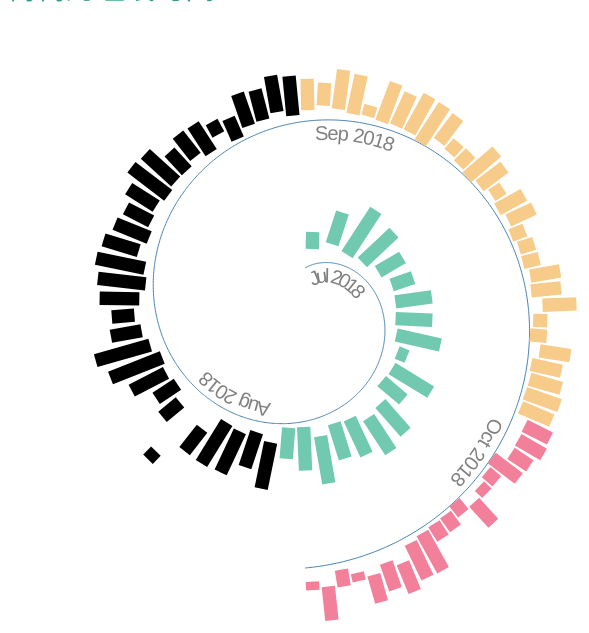
D3 v4 page, settled after 480 driven frames (8 s of simulated time); the page loaded 1 data file(s).


// ── main.js
var dataset = [4, 7, 9.9, 13.33, 11.68, 9, 8, 10.5, 10.5, 12, 5.88, 12, 9, 10.75, 11.17, 11, 10.5, 12.5, 11.67, 9.5, 12.33, 10.5, 12, 12.5, 9, 6, 8, 8.5, 10.83, 13.83, 14, 9.5, 8, 11, 12.5, 12.75, 10.5, 10.5, 9, 9.75, 12.17, 11.25, 8.5, 9, 9.83, 6.5, 8, 10, 9.5, 10.5, 11, 9.5, 8, 11, 11, 6, 11.28, 10.22, 11.33, 11.83, 9.5, 6.5, 7, 11, 9.5, 6.33, 9.33, 9, 6.67, 6.83, 7, 9.35, 9.33, 10, 6.5, 7, 9.5, 9.5, 9.83, 10.5, 10, 9, 9.17, 8, 10, 6.5, 5.83, 9, 6.5, 7, 7, 11.53, 10.83, 9.5, 9, 9, 5.5, 7, null, null, null]
var width = 600,
    height = 600,
    start = 0,
    end = 1.00,
    numSpirals = 3
margin = { top: 50, bottom: 50, left: 50, right: 50 };

var theta = function (r) {
    return numSpirals * Math.PI * r;
};

// used to assign nodes color by group

var color = ["#71cab0", "f5917b", "#f7cb8a", "#f2809b"];

var r = d3.min([width, height]) / 2 - 40;

var radius = d3.scaleLinear()
    .domain([start, end])
    .range([40, r]);

var svg = d3.select("#chart").append("svg")
    .attr("width", width + margin.right + margin.left)
    .attr("height", height + margin.left + margin.right)
    .append("g")
    .attr("transform", "translate(" + width / 2 + "," + height / 2 + ")");

var points = d3.range(start, end + 0.001, (end - start) / 1000);

var spiral = d3.radialLine()
    .curve(d3.curveCardinal)
    .angle(theta)
    .radius(radius);

var path = svg.append("path")
    .datum(points)
    .attr("id", "spiral")
    .attr("d", spiral)
    .style("fill", "none")
    .style("stroke", "steelblue");

var spiralLength = path.node().getTotalLength(),
    N = 100,
    barWidth = (spiralLength / N) - 1;
d3.json("100days.json", function (error, root) {
    if (error)
        console.log(error);
    var attr1 = "date";
    var attr2 = "group";
    var attr3 = "time";
    var minv = d3.min(root, function (d) { return d.value; });
    var maxv = d3.max(root, function (d) { return d.value; });
    var did = maxv - minv;
    for (var i = 0; i < N; i++) {
        root[i][attr3] = root[i].value;//储存时间
        root[i].value = (root[i].value - minv) / did;//归一化处理
        var loveDate = new Date();//生成日期
        loveDate.setFullYear(2018, 6, 12);
        loveDate.setDate(loveDate.getDate() + i);
        root[i][attr1] = loveDate;
        root[i][attr2] = loveDate.getMonth();
    }
    var someData = root;
    var timeScale = d3.scaleTime()
        .domain(d3.extent(someData, function (d) {
            return d.date;
        }))
        .range([0, spiralLength]);

    // yScale for the bar height
    var yScale = d3.scaleLinear()
        .domain([0, d3.max(someData, function (d) {
            return d.value;
        })])
        .range([0, (r / numSpirals) - 30]);

    svg.selectAll("rect")
        .data(someData)
        .enter()
        .append("rect")
        .attr("x", function (d, i) {

            var linePer = timeScale(d.date),
                posOnLine = path.node().getPointAtLength(linePer),
                angleOnLine = path.node().getPointAtLength(linePer - barWidth);

            d.linePer = linePer; // % distance are on the spiral
            d.x = posOnLine.x; // x postion on the spiral
            d.y = posOnLine.y; // y position on the spiral

            d.a = (Math.atan2(angleOnLine.y, angleOnLine.x) * 180 / Math.PI) - 90; //angle at the spiral position

            return d.x;
        })
        .attr("y", function (d) {
            return d.y + d.start * 7;
        })
        .attr("width", function (d) {
            return barWidth;
        })
        .attr("height", function (d) {
            return yScale(d.value);
        })
        .style("fill", function (d, i) { return color[d.group - 6]; })
        .style("stroke", "none")
        .attr("transform", function (d) {
            return "rotate(" + d.a + "," + d.x + "," + d.y + ")"; // rotate the bar
        });


    // add date labels
    var tF = d3.timeFormat("%b %Y"),
        firstInMonth = {};

    svg.selectAll("text")
        .data(someData)
        .enter()
        .append("text")
        .attr("dy", 20)
        .style("text-anchor", "start")
        .style("font", "20px arial")
        .append("textPath")
        // only add for the first of each month
        .filter(function (d) {
            var sd = tF(d.date);
            if (!firstInMonth[sd]) {
                firstInMonth[sd] = 1;
                return true;
            }
            return false;
        })
        .text(function (d) {
            return tF(d.date);
        })
        // place text along spiral
        .attr("xlink:href", "#spiral")
        .style("fill", "grey")
        .attr("startOffset", function (d) {
            return ((d.linePer / spiralLength) * 100) + "%";
        })


    var tooltip = d3.select("#chart")
        .append('div')
        .attr('class', 'tooltip');

    tooltip.append('div')
        .attr('class', 'date');
    tooltip.append('div')
        .attr('class', 'time');
    tooltip.append('div')
        .attr('class', 'sleep');

    svg.selectAll("rect")
        .on('mouseover', function (d) {

            tooltip.select('.date').html("日期: <b>" + d.date.toDateString() + "</b>");
            tooltip.select('.time').html("睡眠时长: <b>" + Math.round(d.time * 100) / 100 + "<b>");
            tooltip.select('.sleep').html("睡觉时间: <b>" + d.sleep + "<b>");

            d3.select(this)
                .style("fill", "#FFFFFF")
                .style("stroke", "#000000")
                .style("stroke-width", "2px");

            tooltip.style('display', 'block');
            tooltip.style('opacity', 2);

        })
        .on('mousemove', function (d) {
            tooltip.style('top', (d3.event.layerY + 10) + 'px')
                .style('left', (d3.event.layerX - 25) + 'px');
        })
        .on('mouseout', function (d) {
            d3.selectAll("rect")
                .style("fill", function (d) { return color[d.group - 6]; })
                .style("stroke", "none")

            tooltip.style('display', 'none');
            tooltip.style('opacity', 0);
        });
});

### data: 100days.json
[
 {
  "value": 4,
  "start": 4,
  "sleep": "4:00"
 },
 {
  "value": 7,
  "start": 2,
  "sleep": "2:00"
 },
 {
  "value": 9.9,
  "start": 2.5,
  "sleep": "2:30"
 },
 {
  "value": 13.33,
  "start": 1.5,
  "sleep": "1:30"
 },
 {
  "value": 11.68,
  "start": 1.5,
  "sleep": "1:30"
 },
 {
  "value": 9,
  "start": 2,
  "sleep": "2:00"
 },
 {
  "value": 8,
  "start": 2.5,
  "sleep": "2:30"
 },
 {
  "value": 10.5,
  "start": 2,
  "sleep": "2:00"
 },
 "... 92 more items"
]